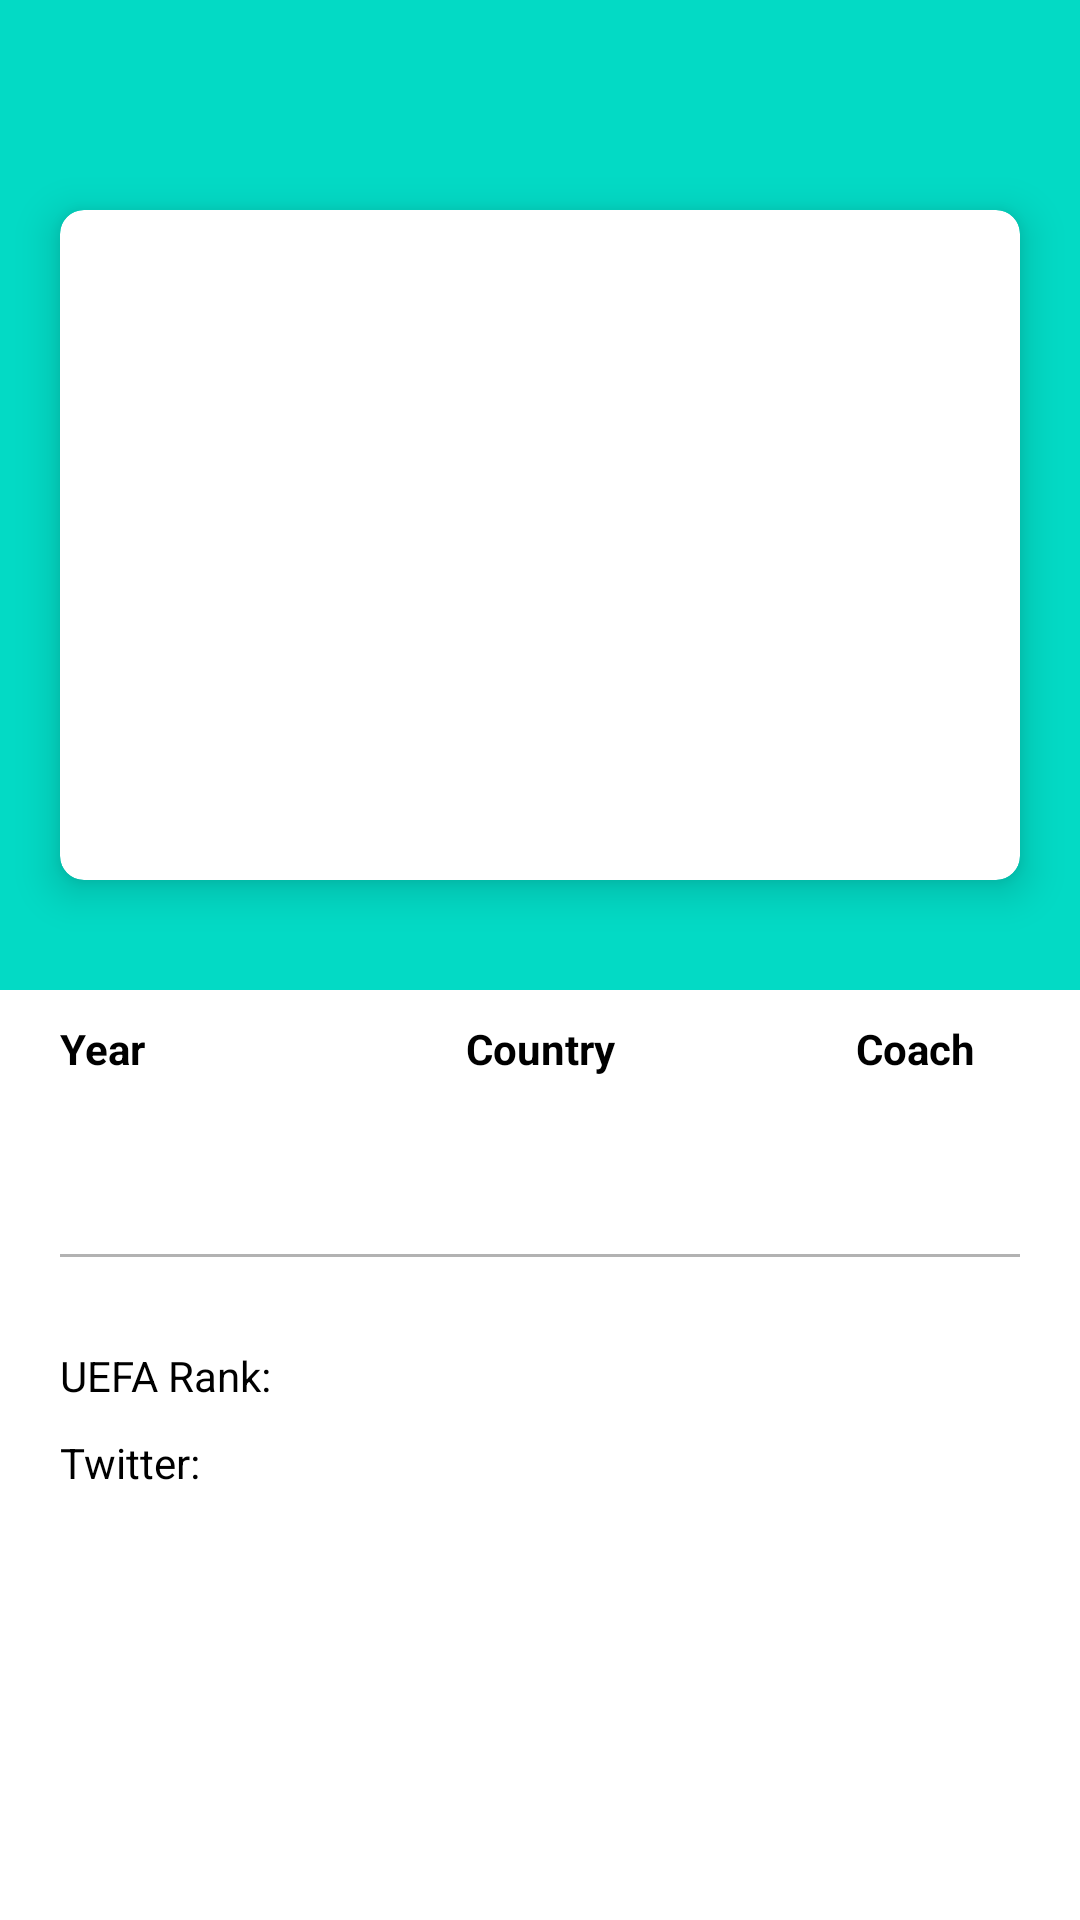

Reconstruct the res/layout file that produces this screen, plus the resources it refers to.
<!-- AndroidManifest.xml: application theme Theme.SoccerScoreApp -->
<!-- res/layout/fragment_team_detail.xml -->
<?xml version="1.0" encoding="utf-8"?>
<androidx.coordinatorlayout.widget.CoordinatorLayout xmlns:android="http://schemas.android.com/apk/res/android"
    xmlns:tools="http://schemas.android.com/tools"
    android:layout_width="match_parent"
    android:layout_height="match_parent"
    xmlns:app="http://schemas.android.com/apk/res-auto"
    android:fitsSystemWindows="true"
    tools:context=".ui.team_detail.TeamDetailFragment">

    <com.google.android.material.appbar.AppBarLayout
        android:id="@+id/appBar"
        android:layout_width="match_parent"
        android:layout_height="wrap_content"
        android:fitsSystemWindows="true"
        >

        <com.google.android.material.appbar.CollapsingToolbarLayout
            android:id="@+id/toolbarLayout"
            android:layout_width="match_parent"
            android:layout_height="wrap_content"
            android:fitsSystemWindows="true"
            app:contentScrim="@color/purple_700"
            app:layout_scrollFlags="scroll|exitUntilCollapsed"
            app:toolbarId="@+id/toolbar">

            <RelativeLayout
                android:id="@+id/relativeView"
                android:layout_width="match_parent"
                android:layout_height="330dp"
                android:background="@color/purple_700">

                <androidx.cardview.widget.CardView
                    android:layout_width="match_parent"
                    android:layout_height="wrap_content"
                    android:layout_marginLeft="20dp"
                    android:layout_marginTop="70dp"
                    android:layout_marginRight="20dp"
                    android:layout_marginBottom="20dp"
                    app:cardCornerRadius="8dp"
                    app:cardElevation="8dp">

                    <RelativeLayout
                        android:layout_width="match_parent"
                        android:layout_height="match_parent">

                        <androidx.appcompat.widget.AppCompatImageView
                            android:id="@+id/imgTeamLogo"
                            android:layout_width="120dp"
                            android:layout_height="120dp"
                            android:layout_centerHorizontal="true"
                            android:layout_marginTop="@dimen/dimen_30dp"
                            android:scaleType="centerCrop"
                            />

                        <TextView
                            android:id="@+id/tvTeamNameTeamDetail"
                            android:layout_width="match_parent"
                            android:layout_height="wrap_content"
                            android:layout_below="@id/imgTeamLogo"
                            android:layout_marginTop="@dimen/dimen_10dp"
                            android:gravity="center"
                            tools:text="Arsenal"
                            android:textSize="@dimen/dimen_18sp"
                            android:textStyle="bold"/>

                        <TextView
                            android:id="@+id/tvLeagueNameTeamDetail"
                            android:layout_width="match_parent"
                            android:layout_height="wrap_content"
                            android:layout_below="@id/tvTeamNameTeamDetail"
                            android:gravity="center"
                            tools:text="laliga"
                            android:layout_marginBottom="@dimen/dimen_20dp"
                            android:textColor="@color/black"/>

                    </RelativeLayout>

                </androidx.cardview.widget.CardView>
            </RelativeLayout>

            <androidx.appcompat.widget.Toolbar
                android:id="@+id/toolbar"
                android:layout_width="match_parent"
                android:layout_height="?attr/actionBarSize"
                app:layout_collapseMode="pin"
                android:background="@color/purple_700"
                app:navigationIcon="@drawable/ic_back_white"
                />

        </com.google.android.material.appbar.CollapsingToolbarLayout>

    </com.google.android.material.appbar.AppBarLayout>




    <RelativeLayout
        android:layout_width="match_parent"
        android:layout_height="wrap_content"
        app:layout_behavior="@string/appbar_scrolling_view_behavior"
        >

        <TextView
            android:id="@+id/tvLabelYearTeamDetail"
            android:layout_width="@dimen/dimen_50dp"
            android:layout_height="wrap_content"
            android:layout_marginStart="@dimen/dimen_20dp"
            android:layout_marginTop="@dimen/dimen_10dp"
            android:text="@string/year"
            android:textColor="@color/black"
            android:textStyle="bold" />

        <TextView
            android:id="@+id/tvLabelCountryTeamDetail"
            android:layout_width="@dimen/dimen_100dp"
            android:layout_height="wrap_content"
            android:text="@string/country"
            android:layout_centerHorizontal="true"
            android:layout_marginStart="@dimen/dimen_20dp"
            android:layout_marginTop="@dimen/dimen_10dp"
            android:gravity="center"
            android:textColor="@color/black"
            android:textStyle="bold"/>

        <TextView
            android:id="@+id/tvLabelSportTeamDetail"
            android:layout_width="@dimen/dimen_70dp"
            android:layout_height="wrap_content"
            android:layout_alignParentEnd="true"
            android:layout_marginTop="@dimen/dimen_10dp"
            android:layout_marginEnd="@dimen/dimen_20dp"
            android:gravity="center"
            android:text="@string/coach"
            android:textColor="@color/black"
            android:textStyle="bold" />

        <TextView
            android:id="@+id/tvValueYearTeamDetail"
            android:layout_width="50dp"
            android:layout_height="wrap_content"
            android:layout_below="@+id/tvLabelCountryTeamDetail"
            android:layout_marginStart="20dp"
            android:layout_marginTop="@dimen/dimen_10dp"
            android:textColor="@color/colorBlack"
            />

        <ImageView
            android:id="@+id/imgValueCountryTeamDetail"
            android:layout_width="100dp"
            android:layout_height="@dimen/dimen_20dp"
            android:layout_below="@+id/tvLabelCountryTeamDetail"
            android:layout_centerHorizontal="true"
            android:layout_marginStart="20dp"
            android:layout_marginTop="@dimen/dimen_10dp"
            android:contentDescription="@string/app_name"
            android:scaleType="fitCenter"
            android:gravity="center"
            android:textColor="@color/colorBlack"
             />

        <TextView
            android:id="@+id/tvValueSportTeamDetail"
            android:layout_width="70dp"
            android:layout_height="wrap_content"
            android:layout_below="@+id/tvLabelCountryTeamDetail"
            android:layout_alignParentEnd="true"
            android:layout_marginTop="@dimen/dimen_10dp"
            android:layout_marginEnd="20dp"
            android:gravity="center"
            android:textColor="@color/colorBlack"
            />

        <View
            android:id="@+id/divider"
            android:layout_width="match_parent"
            android:layout_height="@dimen/dimen_1dp"
            android:alpha="0.3"
            android:layout_marginTop="@dimen/dimen_30dp"
            android:layout_below="@id/tvValueSportTeamDetail"
            android:background="@color/black"
            android:layout_marginHorizontal="@dimen/dimen_20dp"/>

        <TextView
            android:id="@+id/tvUEFATeamDetail"
            android:layout_width="@dimen/dimen_80dp"
            android:layout_height="wrap_content"
            android:layout_below="@+id/divider"
            android:layout_marginStart="20dp"
            android:layout_marginTop="@dimen/dimen_30dp"
            android:text="@string/uefa_rank"
            android:textColor="@color/colorBlack"
            />

        <TextView
            android:id="@+id/tvValueUEFATeamDetail"
            android:layout_width="50dp"
            android:layout_height="wrap_content"
            android:layout_above="@+id/tvValueTwitterTeamDetail"
            android:layout_marginTop="@dimen/dimen_10dp"
            android:layout_toEndOf="@id/tvUEFATeamDetail"
            android:textColor="@color/colorBlack" />

        <TextView
            android:id="@+id/tvTwitterTeamDetail"
            android:layout_width="@dimen/dimen_80dp"
            android:layout_height="wrap_content"
            android:layout_below="@+id/tvUEFATeamDetail"
            android:layout_marginStart="20dp"
            android:layout_marginTop="@dimen/dimen_10dp"
            android:text="@string/twitter"
            android:textColor="@color/colorBlack"
            />

        <TextView
            android:id="@+id/tvValueTwitterTeamDetail"
            android:layout_width="@dimen/dimen_100dp"
            android:layout_height="wrap_content"
            android:layout_below="@+id/tvUEFATeamDetail"
            android:layout_marginTop="@dimen/dimen_10dp"
            android:layout_toEndOf="@id/tvTwitterTeamDetail"
            android:textColor="@color/colorBlack" />

    </RelativeLayout>

</androidx.coordinatorlayout.widget.CoordinatorLayout>
<!-- resources referenced by this layout -->
<resources>
  <color name="black">#FF000000</color>
  <color name="colorBlack">#000000</color>
  <color name="purple_700">#FF03DAC5</color>
  <dimen name="dimen_100dp">100dp</dimen>
  <dimen name="dimen_10dp">10dp</dimen>
  <dimen name="dimen_18sp">18sp</dimen>
  <dimen name="dimen_1dp">1dp</dimen>
  <dimen name="dimen_20dp">20dp</dimen>
  <dimen name="dimen_30dp">30dp</dimen>
  <dimen name="dimen_50dp">50dp</dimen>
  <dimen name="dimen_70dp">70dp</dimen>
  <dimen name="dimen_80dp">80dp</dimen>
  <string name="app_name">SoccerScoreApp</string>
  <string name="coach">Coach</string>
  <string name="country">Country</string>
  <string name="twitter">Twitter:</string>
  <string name="uefa_rank">UEFA Rank:</string>
  <string name="year">Year</string>
  <style name="Theme.SoccerScoreApp" parent="Theme.MaterialComponents.DayNight.NoActionBar">
          
          <item name="colorPrimary">@color/purple_500</item>
          <item name="colorPrimaryVariant">@color/purple_700</item>
          <item name="colorOnPrimary">@color/white</item>
          
          <item name="colorSecondary">@color/teal_200</item>
          <item name="colorSecondaryVariant">@color/teal_700</item>
          <item name="colorOnSecondary">@color/black</item>
          
          <item name="android:statusBarColor">?attr/colorPrimaryVariant</item>
          
      </style>
  <color name="purple_500">#FF6200EE</color>
  <color name="white">#FFFFFFFF</color>
  <color name="teal_200">#FF03DAC5</color>
  <color name="teal_700">#FF018786</color>
</resources>
